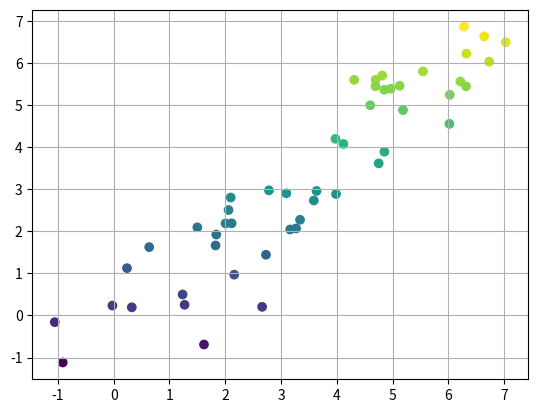

Python code for this plot:
import matplotlib.pyplot as plt
import matplotlib.animation
import numpy as np

fig, ax = plt.subplots()    

data = np.cumsum(np.random.normal(size=100)) #some list of data

ax.grid()
sc = ax.scatter(data[::2], data[1::2], c=data[1::2])
from time import sleep
def plot(a, data):
    data = np.cumsum([1,2,3,4,5,6,7,8,9,10])
    X = np.c_[data[::2], data[1::2]]
    print(X)
    print('_________________________________________')
    sc.set_offsets(X)
    sleep(1)

ani = matplotlib.animation.FuncAnimation(fig, plot, fargs=(data,),
            frames=4, interval=100, repeat=True) 
plt.show()